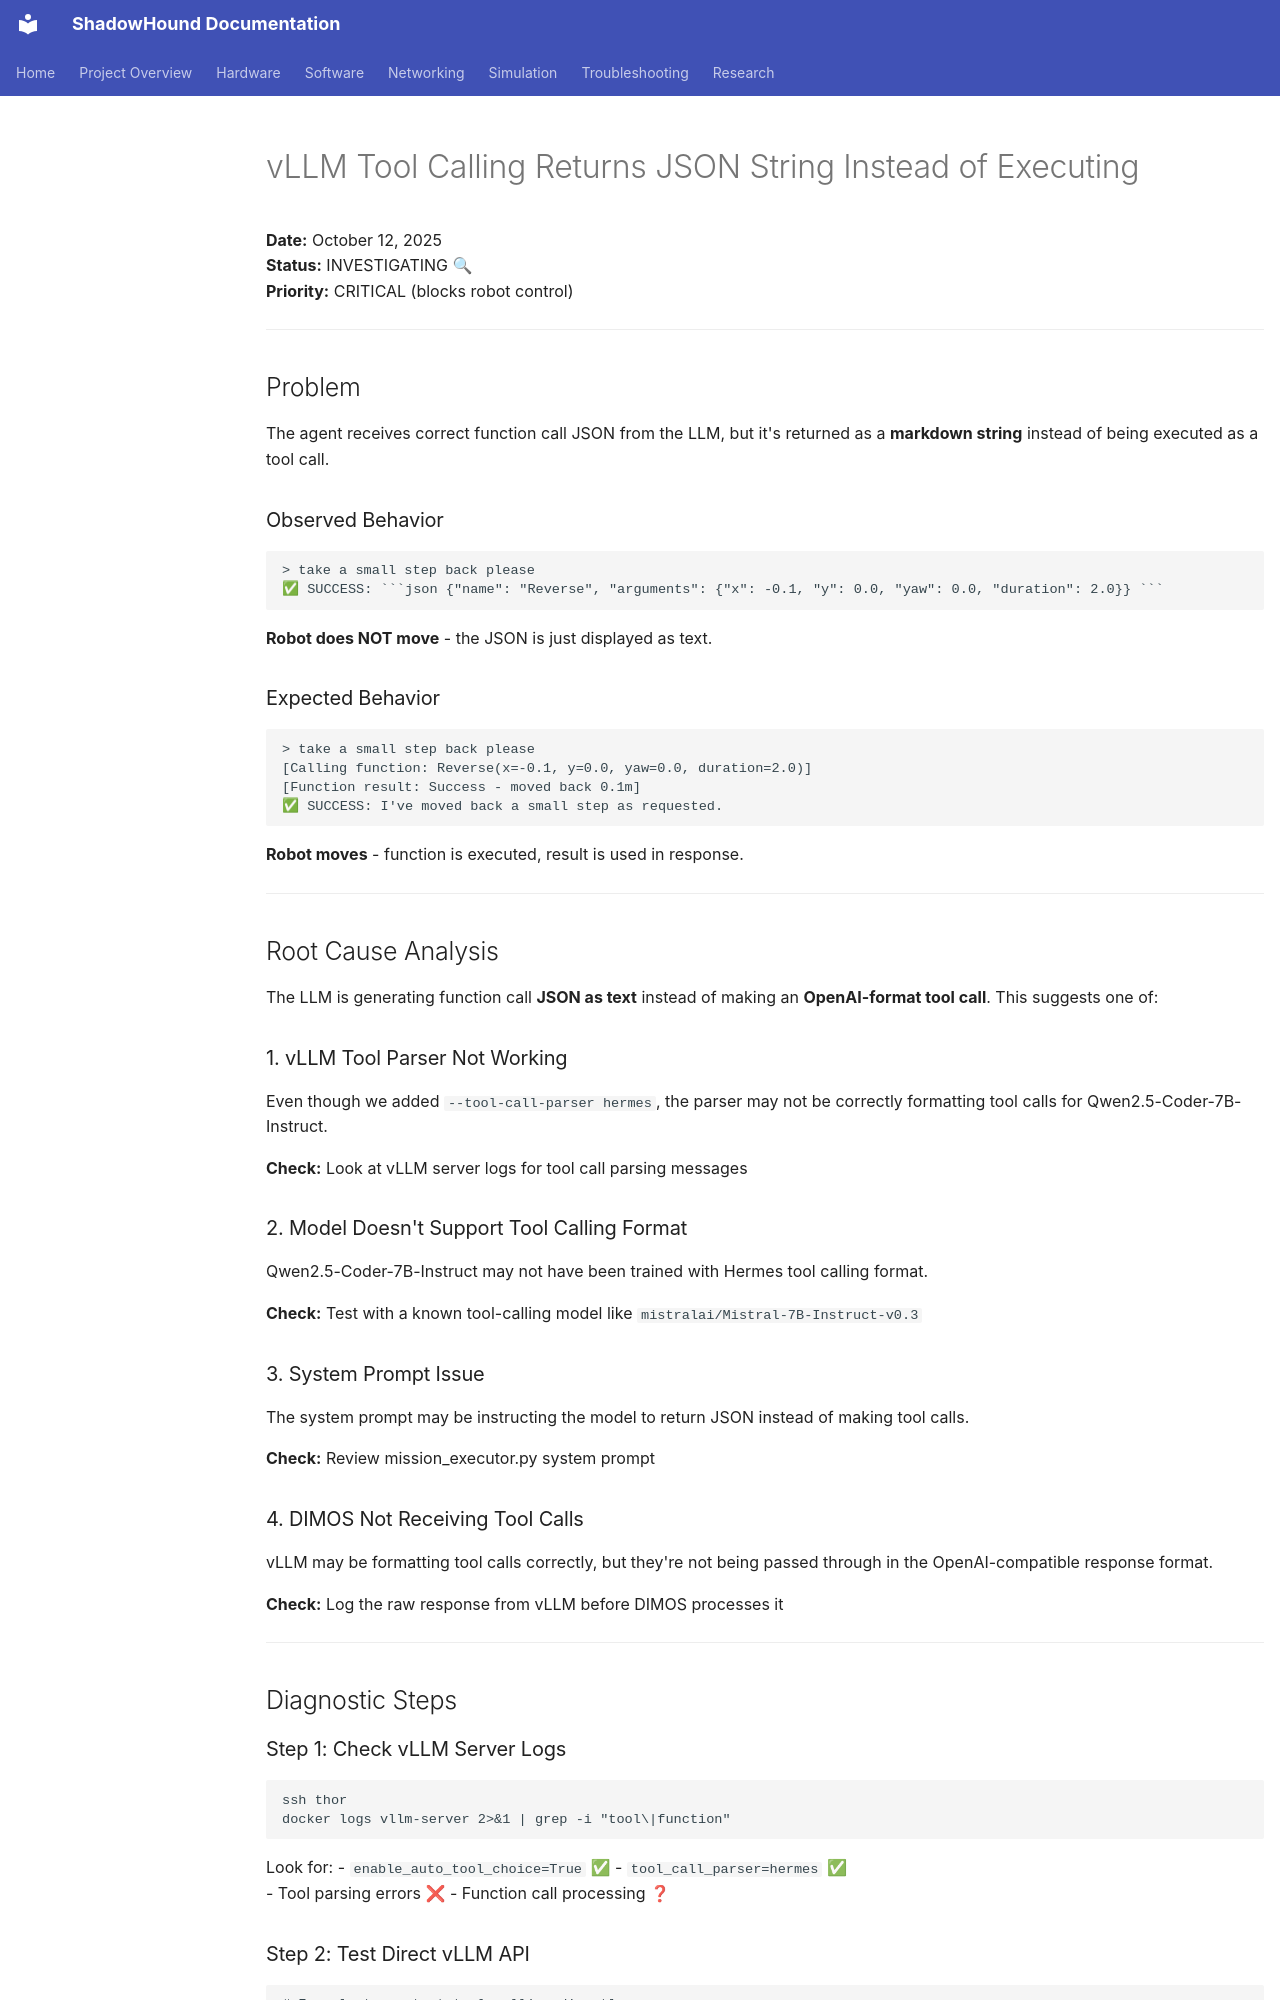

repository: danmartinez78/shadowhound · page: issues/vllm_tool_calling_not_executing/index.html · generator: mkdocs

# vLLM Tool Calling Returns JSON String Instead of Executing

**Date:** October 12, 2025  
**Status:** INVESTIGATING 🔍  
**Priority:** CRITICAL (blocks robot control)

---

## Problem

The agent receives correct function call JSON from the LLM, but it's returned as a **markdown string** instead of being executed as a tool call.

### Observed Behavior

```
> take a small step back please
✅ SUCCESS: ```json {"name": "Reverse", "arguments": {"x": -0.1, "y": 0.0, "yaw": 0.0, "duration": 2.0}} ```
```

**Robot does NOT move** - the JSON is just displayed as text.

### Expected Behavior

```
> take a small step back please
[Calling function: Reverse(x=-0.1, y=0.0, yaw=0.0, duration=2.0)]
[Function result: Success - moved back 0.1m]
✅ SUCCESS: I've moved back a small step as requested.
```

**Robot moves** - function is executed, result is used in response.

---

## Root Cause Analysis

The LLM is generating function call **JSON as text** instead of making an **OpenAI-format tool call**. This suggests one of:

### 1. vLLM Tool Parser Not Working

Even though we added `--tool-call-parser hermes`, the parser may not be correctly formatting tool calls for Qwen2.5-Coder-7B-Instruct.

**Check:** Look at vLLM server logs for tool call parsing messages

### 2. Model Doesn't Support Tool Calling Format

Qwen2.5-Coder-7B-Instruct may not have been trained with Hermes tool calling format.

**Check:** Test with a known tool-calling model like `mistralai/Mistral-7B-Instruct-v0.3`

### 3. System Prompt Issue

The system prompt may be instructing the model to return JSON instead of making tool calls.

**Check:** Review mission_executor.py system prompt

### 4. DIMOS Not Receiving Tool Calls

vLLM may be formatting tool calls correctly, but they're not being passed through in the OpenAI-compatible response format.

**Check:** Log the raw response from vLLM before DIMOS processes it

---

## Diagnostic Steps

### Step 1: Check vLLM Server Logs

```bash
ssh thor
docker logs vllm-server 2>&1 | grep -i "tool\|function"
```

Look for:
- `enable_auto_tool_choice=True` ✅
- `tool_call_parser=hermes` ✅  
- Tool parsing errors ❌
- Function call processing ❓
